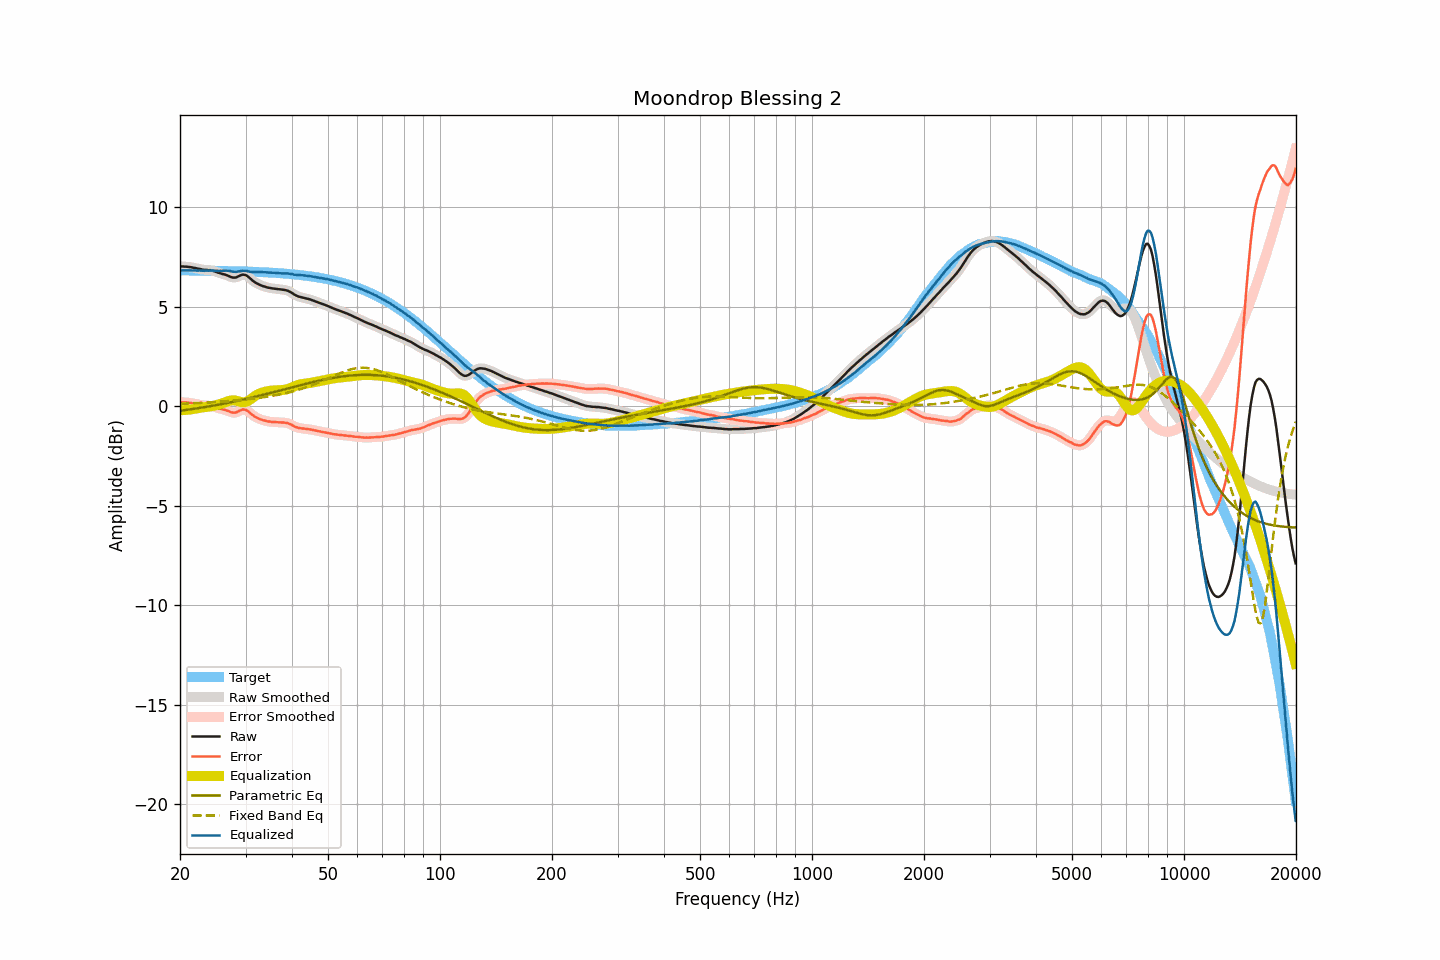

The file beside this chart, header and first rows:
frequency, raw, smoothed, error, error_smoothed, equalization, parametric_eq, fixed_band_eq, equalized_raw, equalized_smoothed, target
20.00, 7.03, 7.03, 0.20, 0.20, -0.20, -0.23, 0.12, 6.83, 6.83, 6.83
20.20, 7.03, 7.03, 0.20, 0.20, -0.20, -0.22, 0.13, 6.83, 6.83, 6.83
20.40, 7.03, 7.03, 0.20, 0.20, -0.20, -0.21, 0.13, 6.83, 6.83, 6.83
20.61, 7.02, 7.02, 0.19, 0.19, -0.19, -0.20, 0.13, 6.83, 6.83, 6.83
20.81, 7.02, 7.02, 0.19, 0.19, -0.19, -0.18, 0.14, 6.83, 6.83, 6.83
21.02, 7.01, 7.01, 0.18, 0.18, -0.18, -0.17, 0.14, 6.83, 6.83, 6.83
21.23, 7.00, 7.00, 0.17, 0.17, -0.17, -0.16, 0.14, 6.83, 6.83, 6.83
21.44, 6.99, 6.99, 0.16, 0.16, -0.16, -0.15, 0.15, 6.83, 6.83, 6.83
21.66, 6.97, 6.97, 0.14, 0.15, -0.15, -0.14, 0.15, 6.82, 6.83, 6.83
21.87, 6.96, 6.96, 0.13, 0.13, -0.13, -0.13, 0.15, 6.83, 6.83, 6.83
22.09, 6.94, 6.94, 0.11, 0.11, -0.11, -0.11, 0.16, 6.82, 6.82, 6.82
22.31, 6.92, 6.92, 0.10, 0.10, -0.10, -0.10, 0.16, 6.82, 6.83, 6.82
22.54, 6.91, 6.90, 0.09, 0.08, -0.08, -0.09, 0.17, 6.83, 6.82, 6.82
22.76, 6.89, 6.89, 0.07, 0.07, -0.07, -0.08, 0.17, 6.82, 6.82, 6.82
22.99, 6.87, 6.87, 0.05, 0.05, -0.06, -0.06, 0.17, 6.81, 6.81, 6.82
23.22, 6.86, 6.86, 0.04, 0.04, -0.05, -0.05, 0.18, 6.81, 6.81, 6.82
23.45, 6.86, 6.85, 0.04, 0.04, -0.04, -0.04, 0.18, 6.82, 6.81, 6.82
23.69, 6.85, 6.85, 0.03, 0.03, -0.03, -0.02, 0.19, 6.82, 6.82, 6.82
23.92, 6.84, 6.84, 0.02, 0.03, -0.02, -0.01, 0.19, 6.82, 6.82, 6.82
24.16, 6.84, 6.83, 0.02, 0.02, -0.01, 0.01, 0.20, 6.83, 6.82, 6.82
24.40, 6.82, 6.82, 0.00, 0.01, 0.00, 0.02, 0.20, 6.82, 6.82, 6.81
24.65, 6.80, 6.80, -0.01, -0.01, 0.02, 0.03, 0.21, 6.82, 6.82, 6.81
24.89, 6.77, 6.77, -0.04, -0.04, 0.04, 0.05, 0.21, 6.81, 6.81, 6.81
25.14, 6.74, 6.74, -0.07, -0.07, 0.07, 0.06, 0.22, 6.80, 6.81, 6.81
25.39, 6.71, 6.71, -0.10, -0.10, 0.09, 0.08, 0.22, 6.80, 6.80, 6.81
25.65, 6.69, 6.69, -0.12, -0.12, 0.11, 0.09, 0.23, 6.80, 6.80, 6.81
25.91, 6.66, 6.66, -0.15, -0.14, 0.14, 0.11, 0.23, 6.80, 6.80, 6.81
26.16, 6.64, 6.64, -0.17, -0.16, 0.17, 0.13, 0.24, 6.81, 6.81, 6.80
26.43, 6.62, 6.62, -0.18, -0.19, 0.20, 0.14, 0.25, 6.82, 6.81, 6.80
26.69, 6.59, 6.59, -0.21, -0.21, 0.23, 0.16, 0.25, 6.82, 6.82, 6.80
26.96, 6.56, 6.56, -0.24, -0.24, 0.25, 0.17, 0.26, 6.81, 6.81, 6.80
27.23, 6.52, 6.52, -0.28, -0.28, 0.28, 0.19, 0.27, 6.80, 6.80, 6.80
27.50, 6.49, 6.49, -0.31, -0.30, 0.29, 0.21, 0.27, 6.78, 6.78, 6.80
27.77, 6.47, 6.47, -0.32, -0.32, 0.30, 0.22, 0.28, 6.77, 6.77, 6.79
28.05, 6.47, 6.47, -0.32, -0.32, 0.29, 0.24, 0.29, 6.76, 6.76, 6.79
28.33, 6.48, 6.49, -0.31, -0.30, 0.28, 0.26, 0.29, 6.76, 6.76, 6.79
28.62, 6.52, 6.52, -0.27, -0.27, 0.25, 0.28, 0.30, 6.77, 6.77, 6.79
28.90, 6.56, 6.56, -0.23, -0.23, 0.23, 0.29, 0.31, 6.79, 6.79, 6.78
29.19, 6.59, 6.59, -0.19, -0.19, 0.21, 0.31, 0.32, 6.80, 6.80, 6.78
29.48, 6.62, 6.61, -0.16, -0.17, 0.20, 0.33, 0.33, 6.82, 6.81, 6.78
29.78, 6.61, 6.61, -0.17, -0.17, 0.20, 0.35, 0.33, 6.81, 6.81, 6.78
30.08, 6.59, 6.59, -0.19, -0.19, 0.22, 0.37, 0.34, 6.81, 6.80, 6.78
30.38, 6.54, 6.54, -0.23, -0.24, 0.25, 0.38, 0.35, 6.79, 6.79, 6.77
30.68, 6.47, 6.47, -0.30, -0.30, 0.30, 0.40, 0.36, 6.77, 6.77, 6.77
30.99, 6.40, 6.40, -0.37, -0.37, 0.35, 0.42, 0.37, 6.75, 6.76, 6.77
31.30, 6.33, 6.33, -0.43, -0.43, 0.42, 0.44, 0.38, 6.75, 6.75, 6.76
31.61, 6.27, 6.27, -0.49, -0.49, 0.48, 0.46, 0.39, 6.74, 6.74, 6.76
31.93, 6.21, 6.21, -0.55, -0.54, 0.53, 0.48, 0.40, 6.74, 6.75, 6.76
32.24, 6.17, 6.17, -0.59, -0.59, 0.58, 0.50, 0.41, 6.75, 6.75, 6.75
32.57, 6.13, 6.13, -0.62, -0.62, 0.62, 0.52, 0.42, 6.75, 6.75, 6.75
32.89, 6.09, 6.09, -0.66, -0.66, 0.66, 0.54, 0.43, 6.75, 6.75, 6.75
33.22, 6.06, 6.06, -0.68, -0.68, 0.69, 0.56, 0.44, 6.74, 6.75, 6.74
33.55, 6.03, 6.03, -0.71, -0.71, 0.71, 0.58, 0.45, 6.74, 6.74, 6.74
33.89, 6.01, 6.00, -0.73, -0.73, 0.73, 0.60, 0.47, 6.74, 6.74, 6.73
34.23, 5.98, 5.98, -0.75, -0.75, 0.75, 0.62, 0.48, 6.73, 6.73, 6.73
34.57, 5.96, 5.96, -0.77, -0.76, 0.76, 0.64, 0.49, 6.72, 6.73, 6.73
34.92, 5.95, 5.94, -0.77, -0.78, 0.78, 0.66, 0.50, 6.72, 6.72, 6.72
35.27, 5.93, 5.93, -0.79, -0.79, 0.79, 0.68, 0.52, 6.71, 6.72, 6.72
35.62, 5.92, 5.92, -0.79, -0.79, 0.79, 0.70, 0.53, 6.71, 6.71, 6.71
35.97, 5.91, 5.91, -0.80, -0.80, 0.80, 0.72, 0.55, 6.71, 6.71, 6.71
... 635 more rows
